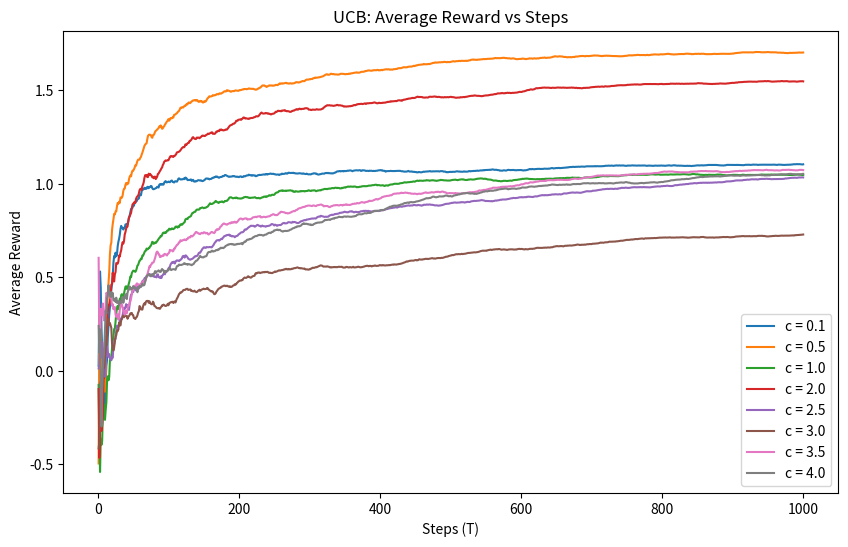

Python code for this plot: (Note: this script raises an exception after producing the figure.)
import numpy as np
import matplotlib.pyplot as plt

np.random.seed(7202)

def ucb(true_means, T, c):
    """
    Run UCB algorithm and return cumulative rewards at each step.
    :param true_means: True mean rewards for each arm.
    :param T: Total time steps.
    :param c: Exploration weight (UCB parameter).
    :return: Array of cumulative rewards at each step.
    """
    num_arms = len(true_means)
    pulls = np.zeros(num_arms)  # 每个拉杆的拉动次数
    total_rewards = np.zeros(num_arms)  # 每个拉杆的累计奖励
    
    rewards = np.zeros(T)  # 每一步的即时奖励

    for t in range(1, T + 1):
        # 初始化阶段：每个拉杆至少拉动一次
        if t <= num_arms:
            arm = t - 1
        else:
            # 计算每个拉杆的UCB值
            ucb_values = total_rewards / np.maximum(pulls, 1) + c * np.sqrt(np.log(t) / np.maximum(pulls, 1))
            arm = np.argmax(ucb_values)  # 选择UCB值最大的拉杆
        
        # 拉动选定的拉杆，采样奖励
        reward = np.random.normal(true_means[arm], 1)
        pulls[arm] += 1  # 更新拉动次数
        total_rewards[arm] += reward  # 更新累计奖励

        # 保存即时奖励
        rewards[t - 1] = reward

    return np.cumsum(rewards)  # 返回累计奖励


def run_experiment_ucb(T, num_arms, c_values, num_runs=500):
    """
    Run UCB experiment for different c values.
    :param T: Total time steps.
    :param num_arms: Number of arms.
    :param c_values: List of c values to test.
    :param num_runs: Number of independent runs to average.
    :return: Dictionary of average rewards for each c.
    """
    avg_rewards = {c: np.zeros(T) for c in c_values}
    
    for c in c_values:
        cumulative_rewards = np.zeros((num_runs, T))
        for run in range(num_runs):
            # 生成拉杆的真实均值
            true_means = np.random.normal(0, 1, num_arms)
            # 运行UCB算法
            cumulative_rewards[run] = ucb(true_means, T, c)
        
        # 计算每一步的平均奖励
        avg_rewards[c] = np.mean(cumulative_rewards, axis=0) / (np.arange(1, T + 1))
    
    return avg_rewards


# 参数设置
T = 1000  # 时间步数
num_arms = 10  # 拉杆数量
c_values = [0.1, 0.5, 1.0, 2.0, 2.5, 3.0, 3.5, 4.0]  # 不同的探索权重
num_runs = 5  # 重复实验次数

# 运行实验
avg_rewards_ucb = run_experiment_ucb(T, num_arms, c_values, num_runs)

# 绘制结果
plt.figure(figsize=(10, 6))
for c, rewards in avg_rewards_ucb.items():
    plt.plot(np.arange(1, T + 1), rewards, label=f'c = {c}')
    
plt.title('UCB: Average Reward vs Steps')
plt.xlabel('Steps (T)')
plt.ylabel('Average Reward')
plt.legend()
plt.savefig('./results/reward_ucb.png')
plt.show()


max_avg = max(values[-1] for values in avg_rewards_ucb.values())
avg_regret = {N: max_avg - avg_rewards_ucb[N][-1] for N in c_values}

plt.figure()
plt.plot(list(avg_regret.keys()), list(avg_regret.values()), marker='o')
plt.xlabel('Parameters (c_values)')
plt.ylabel('Average Regret')
plt.title('Average Regret vs Parameters')
plt.savefig('./results/average_regret_ucb.png')
plt.show()